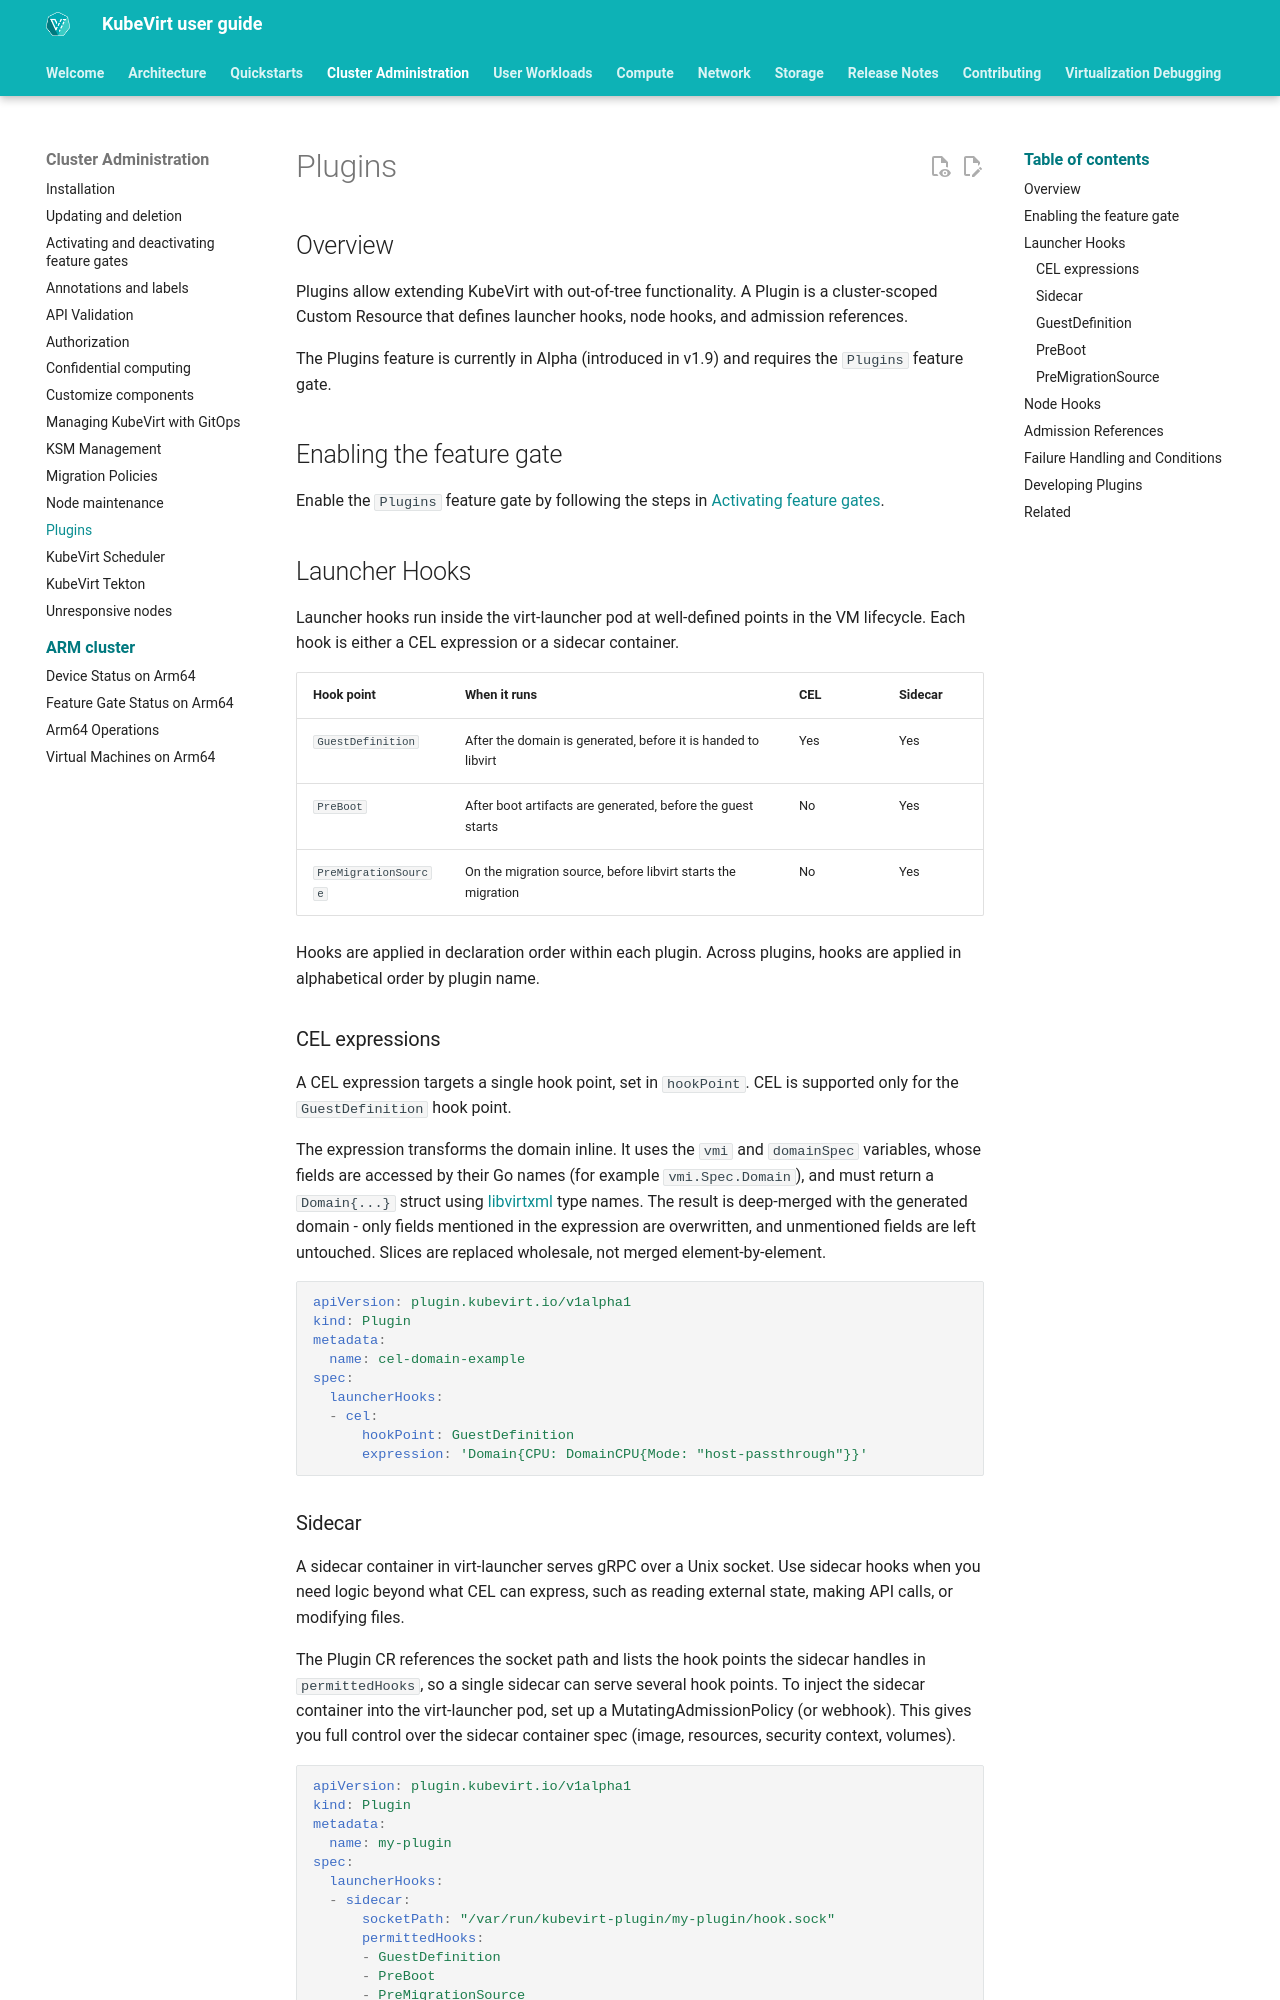

repository: kubevirt/user-guide · page: cluster_admin/plugins/index.html · generator: mkdocs

# Plugins

## Overview

Plugins allow extending KubeVirt with out-of-tree functionality. A Plugin is a
cluster-scoped Custom Resource that defines launcher hooks, node hooks, and
admission references.

The Plugins feature is currently in Alpha (introduced in v1.9) and requires the `Plugins` feature gate.

## Enabling the feature gate

Enable the `Plugins` feature gate by following the steps in
[Activating feature gates](activating_feature_gates.md).

## Launcher Hooks

Launcher hooks run inside the virt-launcher pod at well-defined points in the
VM lifecycle. Each hook is either a CEL expression or a sidecar container.

| Hook point | When it runs | CEL | Sidecar |
|------------|--------------|-----|---------|
| `GuestDefinition` | After the domain is generated, before it is handed to libvirt | Yes | Yes |
| `PreBoot` | After boot artifacts are generated, before the guest starts | No | Yes |
| `PreMigrationSource` | On the migration source, before libvirt starts the migration | No | Yes |

Hooks are applied in declaration order within each plugin. Across plugins,
hooks are applied in alphabetical order by plugin name.

### CEL expressions

A CEL expression targets a single hook point, set in `hookPoint`. CEL is
supported only for the `GuestDefinition` hook point.

The expression transforms the domain inline. It uses the `vmi` and `domainSpec`
variables, whose fields are accessed by their Go names (for example
`vmi.Spec.Domain`), and must return a `Domain{...}` struct using
[libvirtxml](https://pkg.go.dev/libvirt.org/go/libvirtxml) type names. The result is deep-merged with the generated domain -
only fields mentioned in the expression are overwritten, and unmentioned fields
are left untouched. Slices are replaced wholesale, not merged element-by-element.

```yaml
apiVersion: plugin.kubevirt.io/v1alpha1
kind: Plugin
metadata:
  name: cel-domain-example
spec:
  launcherHooks:
  - cel:
      hookPoint: GuestDefinition
      expression: 'Domain{CPU: DomainCPU{Mode: "host-passthrough"}}'
```
